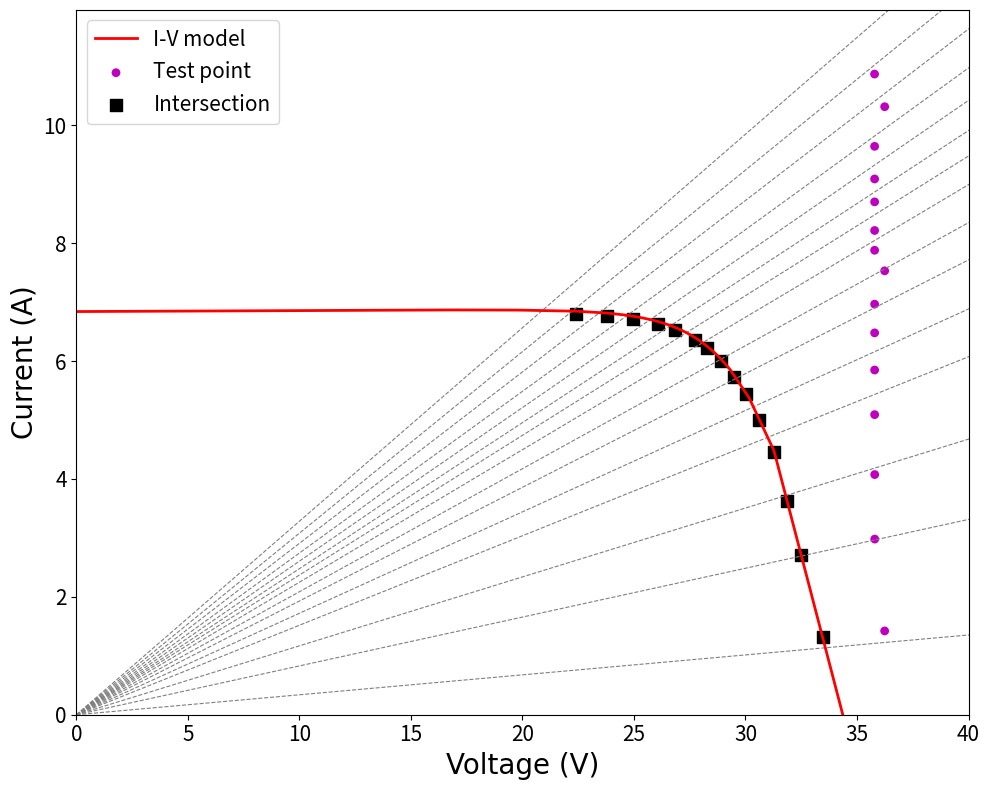

Reproduce this figure in Python.
import numpy as np
import matplotlib.pyplot as plt
from scipy.optimize import fsolve

plt.close('all')

## Module Parameters
ns      = 60       # number of series cells
np_param = 1        # number of parallel branches
Vmp_mod_ref  = 30.1     # voltage at maximum power point (V)
Imp_mod_ref  = 8.30     # current at maximum power point (A)
Voc_mod_ref  = 37.2     # open-circuit voltage (V)
Isc_mod_ref  = 8.87     # short-circuit current (A)
Tref = 25 + 273.15 # Reference temperature (K)
Sref = 1000 # Reference irradiance (W/m²)
alpha   = 0.00065  # temperature coefficient of Isc (%/K)
beta = -0.0037 # temperature coefficient of Voc (%/K)

## Operating Conditions
T = 44.5 + 273.15 # Current temperature (K)
S = 765 # Current irradiance (W/m²)

## Physical Constants
q = 1.60217662e-19 # Elementary charge (C)
k = 1.38064852e-23 # Boltzmann constant (J/K)
E_G0 = 1.166            # Band gap energy at 0K (eV)
k1   = 4.73e-4          # Coefficient k1 (eV/K)
k2   = 636              # Coefficient k2 (K)

## --- Auxiliary Functions ---
def residuals_2_20(x, Voc, Isc, Vmp, Imp, q, k, Tref):
    Iph, Is0, A, Rs, Rp = x
    C   = q/(A*k*Tref)
    cap = 700
    a_sc = min(C*Rs*Isc, cap)
    a_oc = min(C*Voc, cap)
    a_mp = min(C*(Rs*Imp+Vmp), cap)
    a_eq5 = min(C*Isc, cap) 
    
    F = np.zeros(5)
    F[0] = Isc - ( Iph - Is0*(np.exp(a_sc)-1) - (Rs*Isc)/Rp )
    F[1] = 0   - ( Iph - Is0*(np.exp(a_oc)-1) - (Voc)/Rp )
    F[2] = Imp - ( Iph - Is0*(np.exp(a_mp)-1) - (Rs*Imp+Vmp)/Rp )
    F[3] = Rs + (q*Is0*Rp*(Rs-Rp)/(A*k*Tref))*np.exp(a_eq5)
    term_coeff = 1 + q*(Vmp - Rs*Imp)/(A*k*Tref)
    F[4] = Iph - 2*Vmp/Rp + Is0 - Is0 * term_coeff * np.exp(a_mp)
    return F

def solve_I_V_2_11(V, Iph_ref, Is0_ref, A, Rs, Rp, q, k, S, Sref, alpha, T, Tref, E_G0, k1, k2, ns):
    # 1. Photocurrent (Iph) 
    Iph = Iph_ref * (S / Sref) * (1 + alpha * (T - Tref))
    # 2. Calculation of Saturation Current (Is)
    # 2a. Calculation of band gap energy in eV at temperature T: Eg(T)
    Eg_T_eV = E_G0 - (k1 * T**2) / (T + k2)
    # 2b. Calculation of the temperature difference term
    temp_diff = (1 / Tref) - (1 / T)
    # 2c. Calculation of the exponent 
    exponent_term = (ns*q / (A * k)) * Eg_T_eV * temp_diff 
    # 2d. Final calculation of Is(T)
    Is = Is0_ref * (T / Tref)**3 * np.exp(exponent_term)
    
    # 3. Iterative Solver (Newton-Raphson)
    I = Iph # Initial guess
    for _ in range(30):
        V_diode = V + I * Rs
        arg_exp = min(q * V_diode / (A * k * T), 700) 
        expo = np.exp(arg_exp)
        f = Iph - Is * (expo - 1) - V_diode / Rp - I
        df = -Is * expo * (q * Rs / (A * k * T)) - Rs / Rp - 1
        dI = -f / df
        I = I + dI
        if abs(dI) < 1e-6: break
    return I

## Parameter Estimation via fsolve
x0 = [Isc_mod_ref, 1e-9, ns, 0.05, 500]
xsol, info, ier, msg = fsolve(residuals_2_20, x0, args=(Voc_mod_ref, Isc_mod_ref, Vmp_mod_ref, Imp_mod_ref, q, k, Tref), full_output=True)

if ier != 1:
    print(f"Warning: fsolve did not converge: {msg}")

Iph_ref, Is0_ref, A, Rs, Rp = xsol
print(f'Iph_ref = {Iph_ref:.6f} A')
print(f'Is0_ref = {Is0_ref:.2e} A')
print(f'A       = {A:.6f}')
print(f'Rs      = {Rs:.6f} Ohms')
print(f'Rp      = {Rp:.6f} Ohms')

## Characteristic Points (Adaptive Embedded Strategy - High Precision Knee)
Voc_estimation = Voc_mod_ref * (1 + beta * (T - Tref))
Vmp_estimation = Vmp_mod_ref * (Voc_estimation / Voc_mod_ref)
factors = np.array([0.00, 0.20, 0.40, 0.60, 0.70, 0.80, 0.85, 0.88, 0.90, 0.92, 0.93, 0.94, 0.95, 
                    0.96, 0.97, 0.98, 0.99, 1.00, 1.01, 1.02, 1.03, 1.04, 1.05, 1.08, 1.12])

V_mod = factors * Vmp_estimation
V_mod = V_mod[V_mod < Voc_estimation] 
V_mod = V_mod[V_mod >= 0]
V_mod = np.sort(np.unique(np.append(V_mod, Voc_estimation)))

I_mod = np.array([solve_I_V_2_11(v, Iph_ref, Is0_ref, A, Rs, Rp, q, k, S, Sref, alpha, T, Tref, E_G0, k1, k2, ns) for v in V_mod])
points_V, points_I = V_mod, I_mod

## Piecewise PV Model
coeffs = []
for i in range(len(points_V) - 1):
    a = (points_I[i + 1] - points_I[i]) / (points_V[i + 1] - points_V[i])
    b = points_I[i] - a * points_V[i]
    coeffs.append([a, b])
coeffs = np.array(coeffs)

def piecewise_pv_model(V_in, points_V, coeffs):
    V_in = np.atleast_1d(V_in)
    I_out = np.zeros_like(V_in)
    for k_idx, V in enumerate(V_in):
        found = False
        for i in range(len(points_V) - 1):
            tol = 1e-9
            if (points_V[i] - tol <= V <= points_V[i + 1] + tol):
                a, b = coeffs[i]
                I_out[k_idx] = a * V + b
                found = True
                break
        if not found: I_out[k_idx] = 0
    return I_out

## Provided Data: (R, V_test, I_test, V*, I*)
mesures = np.array([
    # ---------------------CS6P-250P---------------------
    # --- Sref = 1000, Tref = 25, S = 765, T = 44.5 ---
    [3.045769764, 35.788612, 10.870403, 22.410074, 6.806817],
    [3.246175243, 36.241249, 10.316313, 23.793491, 6.772975],
    [3.438202247, 35.789833, 9.643972, 24.939365, 6.720191],
    [3.644886364, 35.790398, 9.090423, 26.093544, 6.627513],
    [3.837445573, 35.790707, 8.701878, 26.855986, 6.529558],
    [4.035450517, 35.789951, 8.216433, 27.721462, 6.36412],
    [4.219364599, 35.790665, 7.880837, 28.259157, 6.222456],
    [4.44773791, 36.241096, 7.531668, 28.892447, 6.004463],
    [4.791118421, 35.791084, 6.966293, 29.474039, 5.736758],
    [5.183246073, 35.791519, 6.47911, 30.01722, 5.433825],
    [5.810344828, 35.791901, 5.848813, 30.604082, 5.001063],
    [6.585987261, 35.791687, 5.091945, 31.287796, 4.451194],
    [8.554054054, 35.795143, 4.074923, 31.859179, 3.626852],
    [12.07089552, 35.795879, 2.980124, 32.497772, 2.705546],
    [29.56637168, 36.24099, 1.421714, 33.463177, 1.312742],
    
    # ---------------- KC85TS - charge R ----------------- 
    # --- Sref = 1000, Tref = 25, S = 1000, T = 25 ---
    # [2.274319066,	22.960472,	10.105235,	12.117974,	5.333295],
    # [2.784708249,	23.073624,	8.583916,	14.291578,	5.316794],
    # [3.110204082,	23.067675,	7.747358,	15.696717,	5.271796],
    # [3.346391753,	22.981272,	7.082609,	16.649363,	5.131176],
    # [3.609341826,	22.994511,	6.609072,	17.420082,	5.006872],
    # [3.981818182,	22.998159,	5.965241,	17.944386,	4.654398],
    # [4.965147453,	23.00153,	4.872079,	18.909792,	4.005386],
    # [5.648967552,	23.004377,	4.263049,	19.494135,	3.61255],
    # [8.12704918,	23.008121,	3.123704,	20.138874,	2.73416],
    # [11.1147541,	23.009827,	2.33631,	20.592268,	2.090842],
    # [33.87096774,	23.009777,	1.063441,	21.18466,	0.979089],
    
    # --------------- KC85TS - charge R+L --------------- 
    # ---- Sref = 1000, Tref = 25, S = 1000, T = 25 ----
    # [2.111553785,	23.090778,	11.210976,	10.992171,	5.336891],
    # [2.520710059,	22.955368,	9.275552,	13.190496,	5.32987],
    # [2.990176817,	22.999069,	7.755183,	15.65108,	5.277474],
    # [3.31352459,	22.993301,	7.134839,	16.572636,	5.142501],
    # [3.611464968,	23.009609,	6.611756,	17.421389,	5.005994],
    # [3.87032967,	23.01091,	5.902045,	18.000225,	4.61686],
    # [4.431372549,	23.01825,	5.383958,	18.448944,	4.3152],
    # [5.054200542,	23.015213,	4.812998,	18.967569,	3.966545],
    # [5.615835777,	23.016911,	4.287896,	19.471916,	3.627488],
    # [6.74137931,	23.026741,	3.620827,	19.864429,	3.123571],
    # [8.453389831,	23.02433,	2.97291,	20.225323,	2.611501],
    # [11.05978261,	23.027668,	2.328817,	20.59774,	2.083076],
    # [38.29090909,	23.027573,	0.983892,	21.222818,	0.906781],
    
    # ---------------------KC200GT---------------------
    # --- Sref = 1000, Tref = 25, S = 511, T = 54,3 ---
    # [3.206030151,	29.875959,	9.626084,	13.112031,	4.224718],
    # [3.914141414,	29.897739,	7.932604,	15.875197,	4.21208],
    # [4.479899497,	30.066505,	6.832339,	18.182568,	4.131823],
    # [5.492021277,	29.942114,	5.744508,	21.021599,	4.033073],
    # [6.223163842,	30.058102,	5.098278,	22.375362,	3.795177],
    # [7.027108434,	29.97991,	4.516749,	23.667114,	3.565669],
    # [8.328719723,	29.98394,	3.9096,	24.400532,	3.181581],
    # [10.57142857,	29.996906,	3.105203,	25.443676,	2.633864],
    # [13.86702128,	29.997562,	2.43492,	26.335112,	2.137636],
    # [26.11925709,	30.003111,	1.506433,	26.927042,	1.351986],
    # [73.54054054,	30.003746,	0.800091,	27.395672,	0.733724],
    
    # --------------------- ME Solar MESM-50W ---------------------
    # --- Sref = 1000, Tref = 25, S = 1000, T = 25 ---
    # [2.564575646,	23.063789,	9.983421,	6.993855,	3.027369],
    # [3.848920863,	22.905588,	6.327226,	10.947917,	3.02415],
    # [5.124087591,	22.933201,	4.818062,	14.322508,	3.009032],
    # [5.654676259,	22.961166,	4.267603,	15.97874,	2.969837],
    # [6.296992481,	22.959677,	3.889386,	17.005857,	2.880805],
    # [6.791505792,	22.976776,	3.596284,	17.847771,	2.793502],
    # [7.541666667,	22.976551,	3.281668,	18.351051,	2.621022],
    # [9.302439024,	22.984993,	2.730845,	19.306019,	2.293747],
    # [11.36571429,	22.991455,	2.275814,	20.117302,	1.991315],
    # [16.83606557,	23.000027,	1.686832,	20.741932,	1.521222],
    # [26.70886076,	23.002243,	1.225857,	21.237494,	1.131808],
    # [135.1875,	23.006454,	0.591647,	21.773888,	0.559949],
    
    # ---------------------Renogy RNG-50DB-H – 50 W---------------------
    # --- Sref = 1000, Tref = 25, S = 1000, T = 25 ---
    # [2.326860841,	24.066233,	9.584604,	7.320326,	2.915389],
    # [3.95970696,	24.055067,	6.341636,	11.047176,	2.912366],
    # [5.248175182,	24.049904,	4.764365,	14.633799,	2.899004],
    # [6.222641509,	23.951168,	4.069241,	16.772703,	2.849638],
    # [7.268,	23.976217,	3.52643,	18.451015,	2.713782],
    # [8.852534562,	23.995972,	2.966523,	19.458088,	2.405523],
    # [11,	24.001507,	2.436483,	20.484665,	2.079475],
    # [15.10144928,	24.003086,	1.895893,	21.060669,	1.663485],
    # [21.0990099,	24.005049,	1.487081,	21.505325,	1.332226],
    # [75.55172414,	24.004025,	0.724881,	22.052029,	0.665934],
   
    # ---------------Uni-Solar ES-62T-----------------
    # --- Sref = 1000, Tref = 25, S = 1000, T = 25 ---
    # [1.944812362,	22.92971,	12.203246,	9.063915,	4.823837],
    # [2.292410714,	23.088787,	10.189253,	10.677806,	4.712195],
    # [2.689497717,	22.956436,	8.67457,	12.169374,	4.598453],
    # [3.227941176,	23.073864,	7.521092,	13.542478,	4.414268],
    # [3.970588235,	22.967014,	6.090907,	15.171309,	4.023467],
    # [4.56851312,	22.983368,	5.228667,	16.019594,	3.644424],
    # [5.514950166,	22.987225,	4.418077,	16.904531,	3.249001],
    # [6.762452107,	22.989025,	3.577474,	17.930962,	2.790355],
    # [10.0972973,	22.998974,	2.547448,	18.904875,	2.093971],
    # [27.16438356,	23.000847,	1.247732,	20.006903,	1.085319],
    
    # ----------Vertex N TSM-NEG21C.20 695W------------
    # --- Sref = 1000, Tref = 25, S = 200, T = 25 ---
    # [4.45505618,	46.11351,	10.403705,	16.184828,	3.651472],
    # [7.296829971,	45.855804,	6.508248,	25.680521,	3.644799],
    # [9.152974504,	45.915001,	5.082425,	32.682323,	3.617673],
    # [10.08235294,	45.960556,	4.736919,	34.661255,	3.572358],
    # [10.65671642,	45.950321,	4.505582,	36.09742,	3.539472],
    # [11.67823344,	45.95752,	4.166992,	37.399529,	3.391034],
    # [13.18983051,	46.005436,	3.688589,	39.285419,	3.149796],
    # [14.17437722,	46.008614,	3.468349,	40.211502,	3.031335],
    # [18.66666667,	46.008034,	2.680178,	41.241325,	2.402495],
    # [39.89719626,	46.058121,	1.369122,	42.957077,	1.276941],
    # [199.9090909,	46.031281,	0.478006,	44.203873,	0.459029],
])

if mesures.size > 0:
    R_data = mesures[:, 0]
    V_violet = mesures[:, 1]
    I_violet = mesures[:, 2]
    V_noir = mesures[:, 3]
    I_noir = mesures[:, 4]
else:
    R_data = V_violet = I_violet = V_noir = I_noir = np.array([])

## Plotting (Figure Generation)
plt.figure(figsize=(10, 8))

# 1. Plot "Load Lines" FIRST
if R_data.size == 0:
    Rs_to_plot = np.array([0.1, 0.5] + list(range(1, 16)) + list(range(20, 55, 5)) + list(range(60, 210, 10)) + [300, 400, 500, 1000])
    Rs_to_plot = np.sort(np.append(Rs_to_plot, np.inf))
else:
    Rs_to_plot = np.sort(np.unique(R_data))

V_line = np.linspace(0, (np.max(V_violet) * 1.25) if V_violet.size > 0 else 50, 100)
for r_val in Rs_to_plot:
    if np.isinf(r_val):
        plt.plot(V_line, np.zeros_like(V_line), 'k--', lw=0.8, color=(0.5, 0.5, 0.5))
    elif r_val == 0:
        plt.plot(np.zeros(100), np.linspace(0, (np.max(I_violet) * 1.1) if I_violet.size > 0 else 10, 100), 'k--', lw=0.8, color=(0.5, 0.5, 0.5))
    else:
        plt.plot(V_line, V_line / r_val, 'k--', lw=0.8, color=(0.5, 0.5, 0.5))

# 2. Plot the I-V Model (P-V Curve)
V_plot = np.linspace(0, np.max(points_V), 500) 
I_plot = piecewise_pv_model(V_plot, points_V, coeffs)
h_model, = plt.plot(V_plot, I_plot, 'r-', lw=2, label='I-V model')

# 3. Plot "Test Points" (Purple Points)
h_test_point = None
if V_violet.size > 0:
    h_test_point = plt.scatter(V_violet, I_violet, s=40, c='m', edgecolors='none', label='Test point')

# 4. Plot "Intersections" (Black Points)
h_intersection = None
if V_noir.size > 0:
    h_intersection = plt.scatter(V_noir, I_noir, s=70, c='k', marker='s', label='Intersection')

## Plot Configurations
plt.xlabel('Voltage (V)', fontsize=20, fontname='Times New Roman')
plt.ylabel('Current (A)', fontsize=20, fontname='Times New Roman')
plt.xlim([0, 40])
if I_violet.size > 0: plt.ylim([0, 1.1 * np.max(I_violet)])
plt.grid(False)
plt.tick_params(axis='both', which='major', labelsize=15)

# Legend handling
handles, labels = plt.gca().get_legend_handles_labels()
plt.legend(handles, labels, loc='upper left', fontsize=15, frameon=True)

# Final formatting
plt.tight_layout()
plt.show()